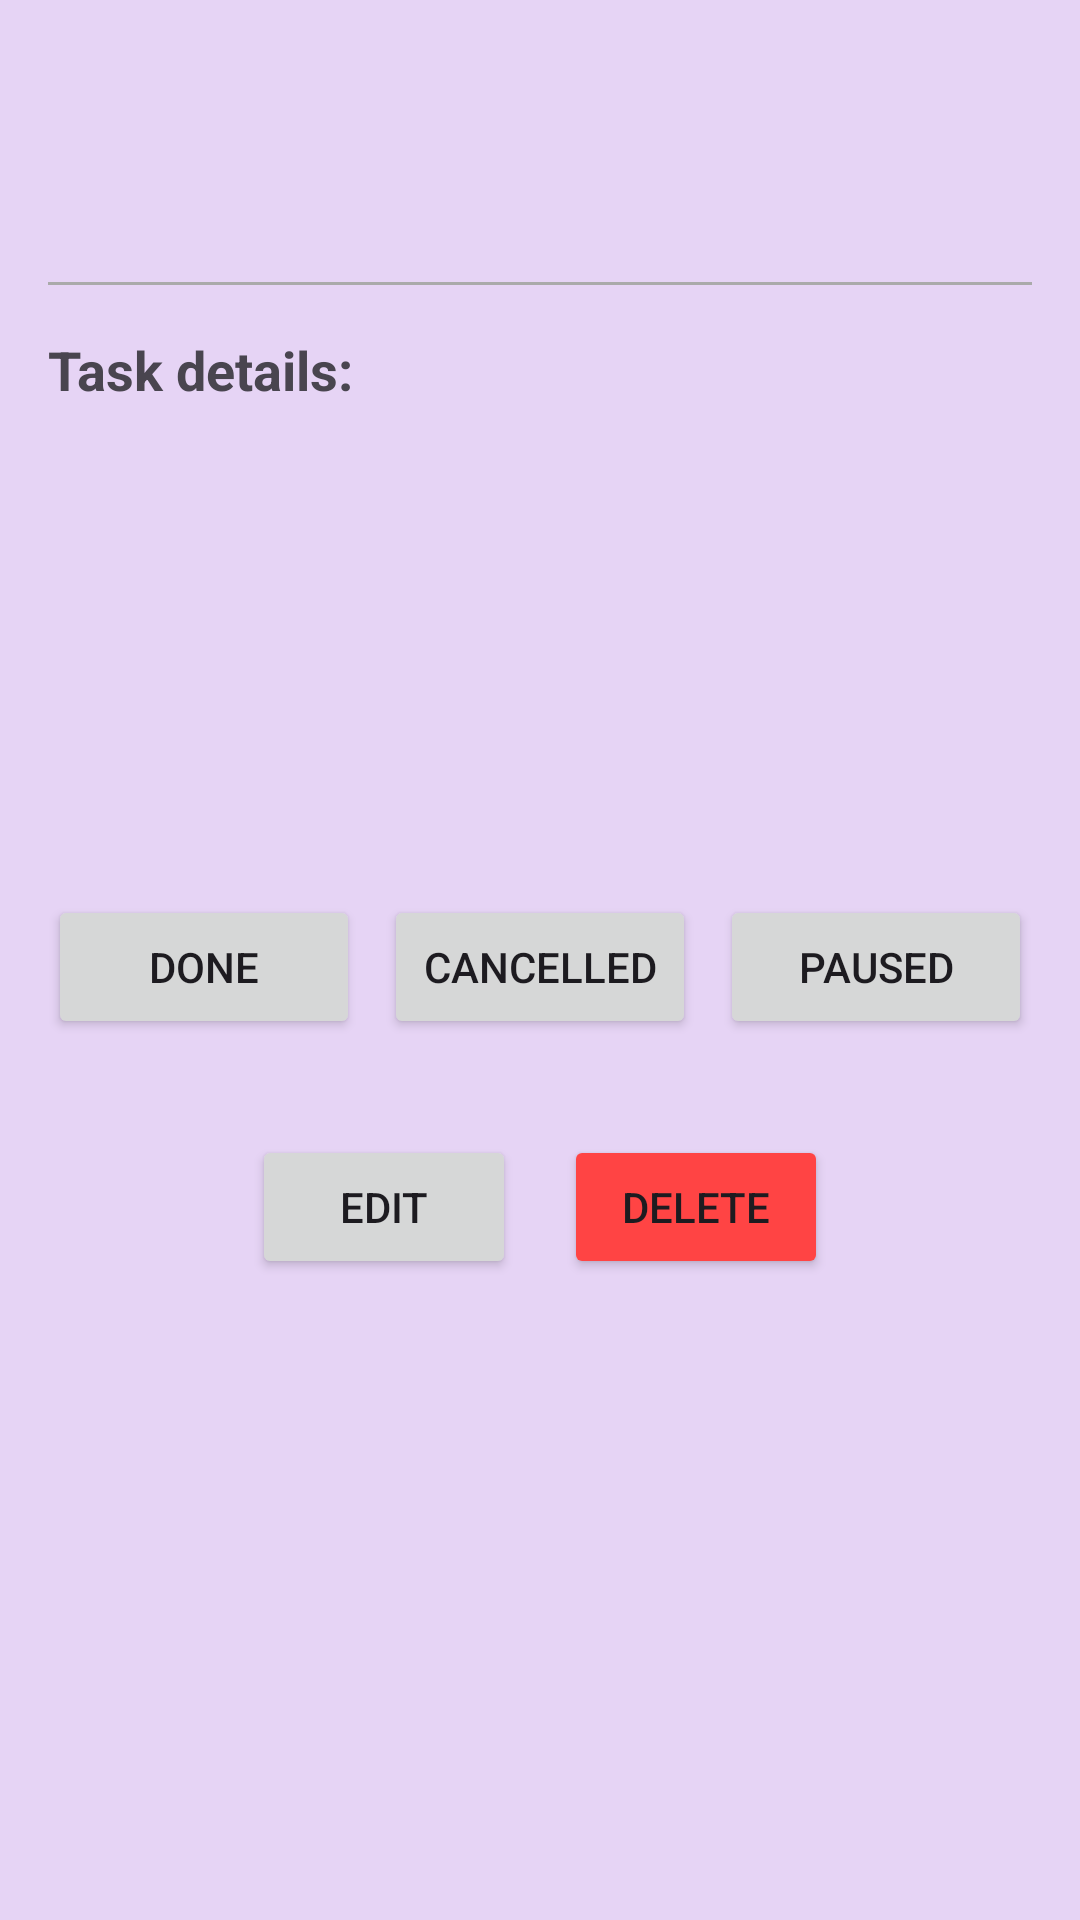

Here is an Android app screen rendered from its layout file. Give the layout XML and the strings, colors and styles it references.
<!-- AndroidManifest.xml: application theme Theme.MyApplication -->
<!-- res/layout/activity_task_details.xml -->
<?xml version="1.0" encoding="utf-8"?>
<ScrollView xmlns:android="http://schemas.android.com/apk/res/android"
    xmlns:app="http://schemas.android.com/apk/res-auto"
    xmlns:tools="http://schemas.android.com/tools"
    android:layout_width="match_parent"
    android:layout_height="match_parent"
    android:padding="16dp"
    tools:context=".presentation.ui.TaskDetailsActivity">

    <LinearLayout
        android:layout_width="match_parent"
        android:layout_height="wrap_content"
        android:orientation="vertical">

        <TextView
            android:id="@+id/tvTaskName"
            android:layout_width="wrap_content"
            android:layout_height="wrap_content"
            android:textSize="24sp"
            android:textStyle="bold"
            tools:text="Otići u teretanu" />

        <TextView
            android:id="@+id/tvTaskDescription"
            android:layout_width="wrap_content"
            android:layout_height="wrap_content"
            android:layout_marginTop="8dp"
            android:textSize="16sp"
            tools:text="Trening snage, 3 serije, 10 ponavljanja" />

        <View
            android:layout_width="match_parent"
            android:layout_height="1dp"
            android:layout_marginTop="16dp"
            android:background="@android:color/darker_gray" />

        <TextView
            android:layout_width="wrap_content"
            android:layout_height="wrap_content"
            android:layout_marginTop="16dp"
            android:text="Task details:"
            android:textSize="18sp"
            android:textStyle="bold" />

        <LinearLayout
            android:layout_width="match_parent"
            android:layout_height="wrap_content"
            android:layout_marginTop="8dp"
            android:orientation="horizontal"
            android:gravity="center_vertical">

            <View
                android:id="@+id/vCategoryColor"
                android:layout_width="24dp"
                android:layout_height="24dp"
                android:layout_marginEnd="8dp"
                android:background="@drawable/circle_shape" />

            <TextView
                android:id="@+id/tvCategory"
                android:layout_width="wrap_content"
                android:layout_height="wrap_content"
                tools:text="Category: Zdravlje" />
        </LinearLayout>

        <TextView
            android:id="@+id/tvFrequency"
            android:layout_width="wrap_content"
            android:layout_height="wrap_content"
            android:layout_marginTop="4dp"
            tools:text="Učestalost: Ponavljajući (svaki 2. dan)" />

        <TextView
            android:id="@+id/tvDates"
            android:layout_width="wrap_content"
            android:layout_height="wrap_content"
            android:layout_marginTop="4dp"
            tools:text="Date: 12.09.2025. - 12.10.2025." />

        <TextView
            android:id="@+id/tvExecutionTime"
            android:layout_width="wrap_content"
            android:layout_height="wrap_content"
            android:layout_marginTop="4dp"
            tools:text="Execution time: 18:00" />

        <TextView
            android:id="@+id/tvDifficulty"
            android:layout_width="wrap_content"
            android:layout_height="wrap_content"
            android:layout_marginTop="4dp"
            tools:text="Weight: Težak (7 XP)" />

        <TextView
            android:id="@+id/tvImportance"
            android:layout_width="wrap_content"
            android:layout_height="wrap_content"
            android:layout_marginTop="4dp"
            tools:text="Importance: Ekstremno važan (10 XP)" />

        <LinearLayout
            android:id="@+id/statusButtons"
            android:layout_width="match_parent"
            android:layout_height="wrap_content"
            android:orientation="horizontal"
            android:layout_marginTop="16dp"
            android:gravity="center">

            <Button
                android:id="@+id/btnComplete"
                android:layout_width="0dp"
                android:layout_height="wrap_content"
                android:layout_weight="1"
                android:text="Done" />

            <Button
                android:id="@+id/btnCancel"
                android:layout_width="0dp"
                android:layout_height="wrap_content"
                android:layout_weight="1"
                android:layout_marginStart="8dp"
                android:text="Cancelled" />

            <Button
                android:id="@+id/btnPause"
                android:layout_width="0dp"
                android:layout_height="wrap_content"
                android:layout_weight="1"
                android:layout_marginStart="8dp"
                android:text="Paused" />

            <Button
                android:id="@+id/btnActivate"
                android:layout_width="0dp"
                android:layout_height="wrap_content"
                android:layout_weight="1"
                android:layout_marginStart="8dp"
                android:text="Activate"
                android:visibility="gone"/>
        </LinearLayout>

        <LinearLayout
            android:layout_width="match_parent"
            android:layout_height="wrap_content"
            android:orientation="horizontal"
            android:layout_marginTop="32dp"
            android:gravity="center">

            <Button
                android:id="@+id/btnEdit"
                android:layout_width="wrap_content"
                android:layout_height="wrap_content"
                android:layout_marginEnd="16dp"
                android:text="Edit" />

            <Button
                android:id="@+id/btnDelete"
                android:layout_width="wrap_content"
                android:layout_height="wrap_content"
                android:backgroundTint="@android:color/holo_red_light"
                android:text="Delete" />

        </LinearLayout>

    </LinearLayout>
</ScrollView>
<!-- resources referenced by this layout -->
<resources>
  <style name="Theme.MyApplication" parent="Base.Theme.MyApplication" />
  <style name="Base.Theme.MyApplication" parent="Theme.Material3.DayNight.NoActionBar">
          
          <item name="android:windowBackground">@color/my_light_primary</item>
          <item name="android:colorBackground">@color/transparent</item>
      </style>
  <color name="my_light_primary">#E6D4F5</color>
  <color name="transparent">#00000000</color>
</resources>
